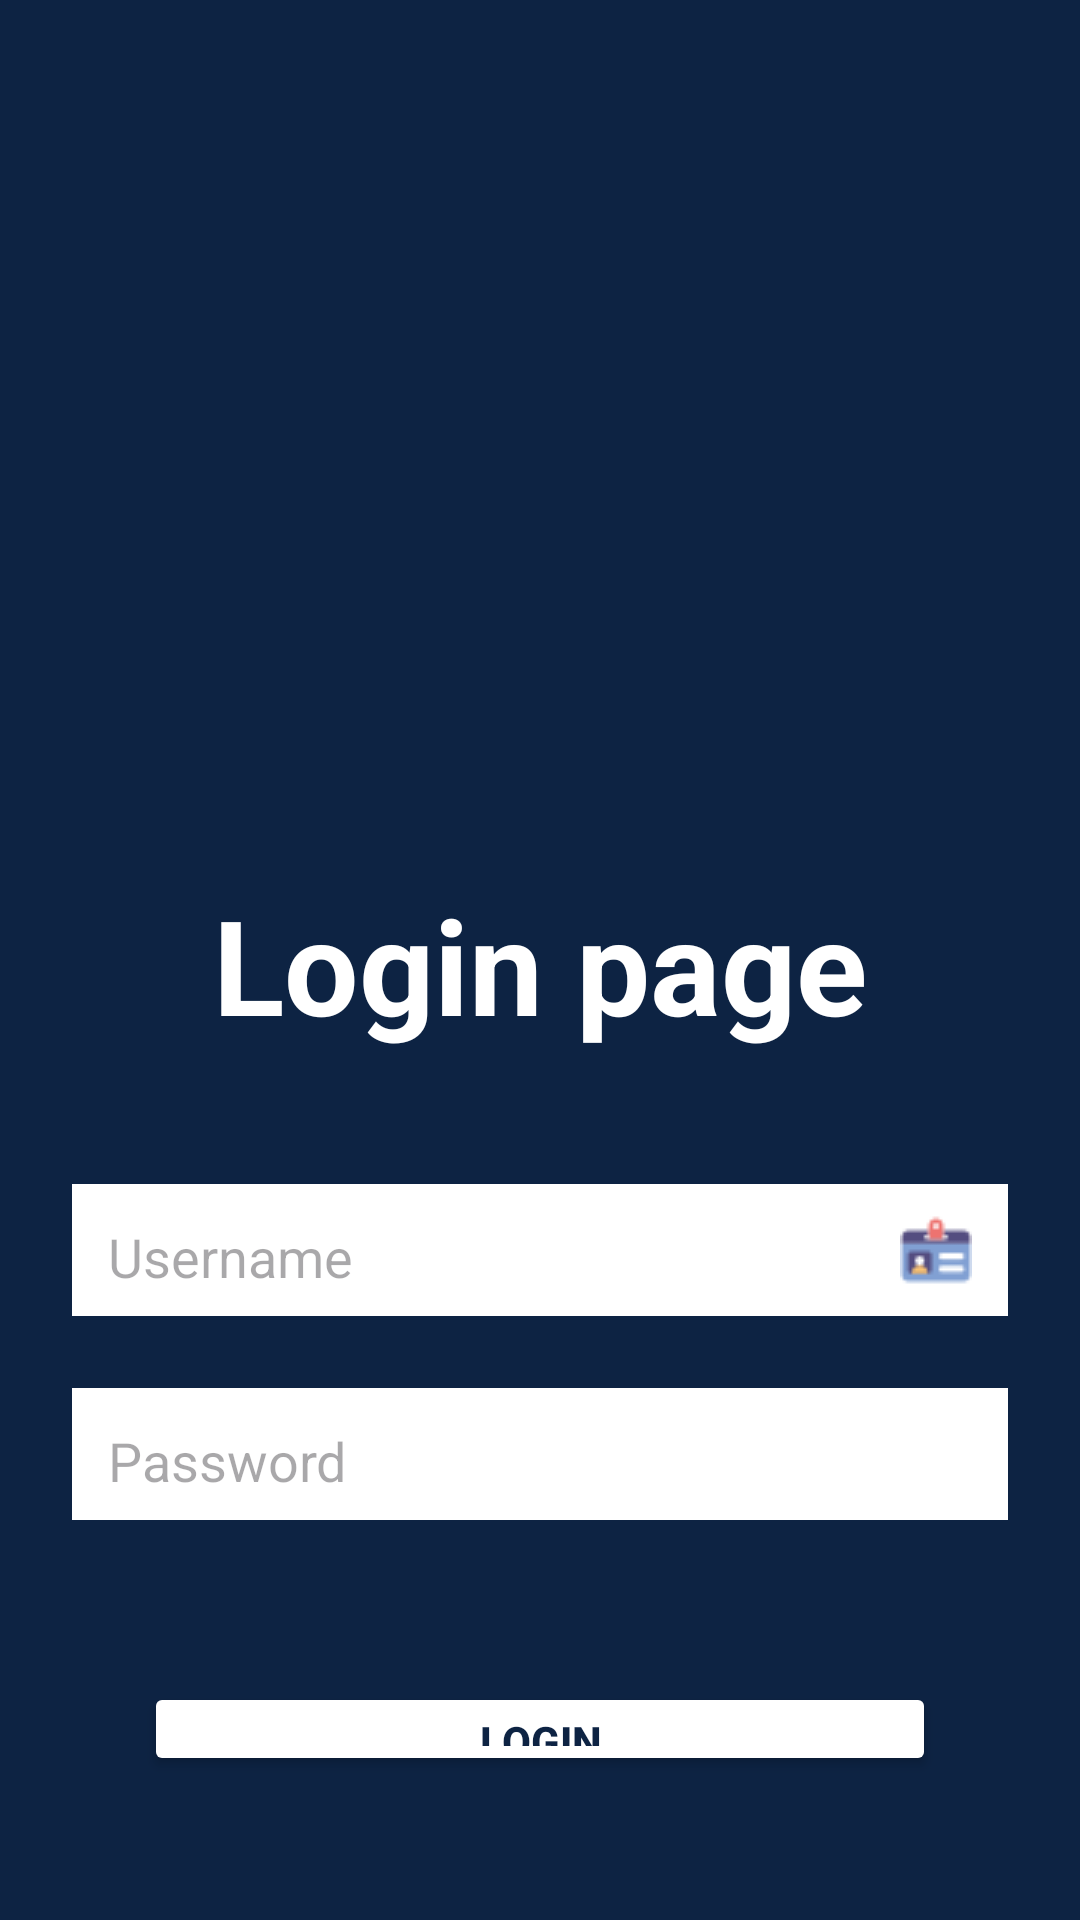

Write the Android layout XML for this screen, with the resource values it uses.
<!-- AndroidManifest.xml: application theme Theme.AliTripPlanningMobileApp -->
<!-- res/layout/activity_log_in.xml -->
<?xml version="1.0" encoding="utf-8"?>
<LinearLayout
    xmlns:android="http://schemas.android.com/apk/res/android"
    xmlns:app="http://schemas.android.com/apk/res-auto"
    xmlns:tools="http://schemas.android.com/tools"
    android:id="@+id/main"
    android:layout_width="match_parent"
    android:layout_height="match_parent"
    android:orientation="vertical"
    android:gravity="top|center"
    android:padding="24dp"
    android:background="@color/darkBackground"
    tools:context=".LogInActivity">

    <ImageView
        android:id="@+id/imageviewLogInImage"
        android:layout_width="200dp"
        android:layout_height="200dp"
        android:layout_marginTop="44dp"
        android:layout_marginBottom="24dp"
        android:src="@drawable/login"
        android:scaleType="centerCrop"/>

    <TextView
        android:id="@+id/textviewLogInTitle"
        android:layout_width="match_parent"
        android:layout_height="wrap_content"
        android:gravity="center"
        android:layout_marginBottom="44dp"
        android:text="Login page"
        android:textSize="44dp"
        android:textColor="@color/white"
        android:textStyle="bold"/>

    <EditText
        android:id="@+id/edittextLogInUserName"
        android:layout_width="match_parent"
        android:layout_height="44dp"
        android:layout_marginBottom="24dp"
        android:padding="12dp"
        android:hint="Username"
        android:background="@color/white"
        android:backgroundTint="@color/white"
        android:drawableEnd="@drawable/username"
        android:drawablePadding="12dp"/>

    <EditText
        android:id="@+id/edittextLogInPassword"
        android:layout_width="match_parent"
        android:layout_height="44dp"
        android:layout_marginBottom="54dp"
        android:padding="12dp"
        android:hint="Password"
        android:background="@color/white"
        android:backgroundTint="@color/white"
        android:drawableEnd="@drawable/password"
        android:drawablePadding="12dp"
        android:inputType="textPassword"/>

    <Button
        android:id="@+id/buttonLogInContinue"
        android:layout_width="match_parent"
        android:layout_height="wrap_content"
        android:layout_marginBottom="24dp"
        android:layout_marginRight="24dp"
        android:layout_marginLeft="24dp"
        android:text="login"
        android:textColor="@color/darkBackground"
        android:textStyle="bold"
        android:backgroundTint="@color/white"/>

    <TextView
        android:id="@+id/textviewLogInContinue"
        android:layout_width="wrap_content"
        android:layout_height="wrap_content"
        android:text="Continue without login"
        android:textColor="@color/white"
        android:textStyle="bold"
        android:clickable="true"
        android:focusable="true"/>

</LinearLayout>
<!-- resources referenced by this layout -->
<resources>
  <color name="darkBackground">#0D2343</color>
  <color name="white">#FFFFFFFF</color>
  <!-- drawable username: png bitmap (drawable, 829 bytes) -->
  <style name="Theme.AliTripPlanningMobileApp" parent="Base.Theme.AliTripPlanningMobileApp" />
  <style name="Base.Theme.AliTripPlanningMobileApp" parent="Theme.Material3.DayNight.NoActionBar">
          
          
      </style>
</resources>
